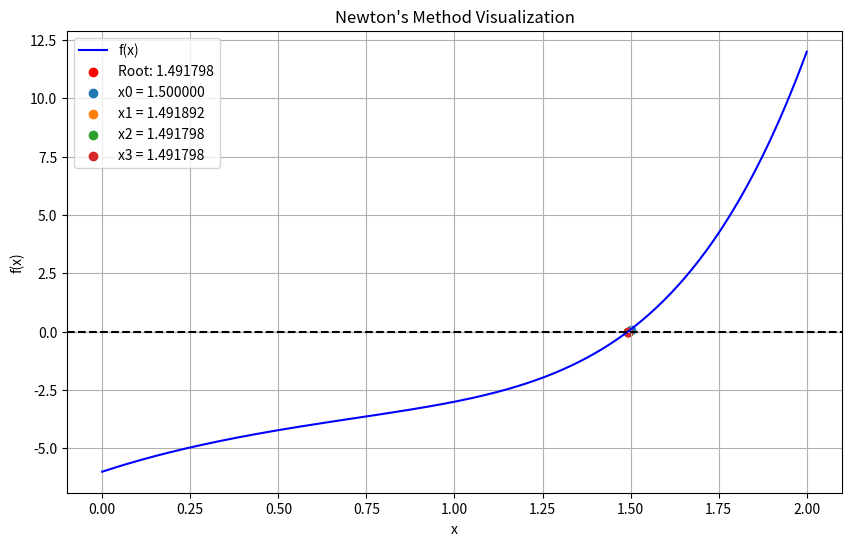

Write Python code to recreate this figure.
import matplotlib.pyplot as plt
import numpy as np

def f(x):
    return x**5 - 2*x**4 + 3*x**3 - 4*x**2 + 5*x - 6

def df(x):
    return 5*x**4 - 8*x**3 + 9*x**2 - 8*x + 5

def newtons_method(f, df, x0, tolerance, max_iter=100):
    x_vals = [x0]  
    for _ in range(max_iter):
        x1 = x0 - f(x0) / df(x0)  
        x_vals.append(x1)
        if abs(x1 - x0) < tolerance:  
            break
        x0 = x1
    return x1, x_vals

x0 = 1.5
tolerance = 1e-6

root, approximations = newtons_method(f, df, x0, tolerance)

print("Root:", root)
print("Approximations:", approximations)

x = np.linspace(0, 2, 400)  
y = f(x)

plt.figure(figsize=(10, 6))

plt.plot(x, y, label="f(x)", color="blue")

plt.scatter(root, f(root), color="red", label=f"Root: {root:.6f}")

for i, xi in enumerate(approximations[:5]): 
    plt.scatter(xi, f(xi), label=f"x{i} = {xi:.6f}")

plt.axhline(0, color="black", linestyle="--") 
plt.title("Newton's Method Visualization")
plt.xlabel("x")
plt.ylabel("f(x)")
plt.legend()
plt.grid()
plt.show()
